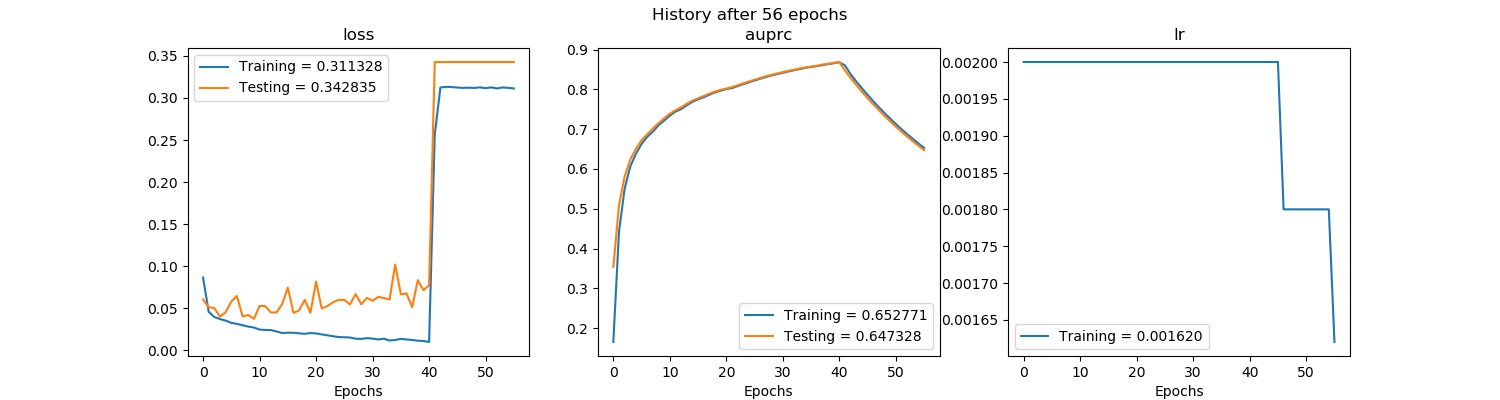

Values plotted in this chart, from the file beside it:
, val_loss, val_auprc, loss, auprc, lr
0, 0.06023, 0.3543, 0.08629, 0.1655, 0.002
1, 0.05121, 0.5096, 0.04556, 0.4425, 0.002
2, 0.04995, 0.5809, 0.03939, 0.5506, 0.002
3, 0.03984, 0.6237, 0.0369, 0.6061, 0.002
4, 0.0452, 0.6509, 0.03511, 0.6385, 0.002
5, 0.05787, 0.6724, 0.03243, 0.6629, 0.002
6, 0.06428, 0.6873, 0.03112, 0.6808, 0.002
7, 0.03997, 0.702, 0.02957, 0.6937, 0.002
8, 0.0418, 0.7151, 0.02794, 0.7099, 0.002
9, 0.03719, 0.7275, 0.02683, 0.7216, 0.002
10, 0.05258, 0.7389, 0.02444, 0.734, 0.002
11, 0.05236, 0.7474, 0.02391, 0.7441, 0.002
12, 0.04472, 0.7548, 0.02381, 0.7504, 0.002
13, 0.04482, 0.764, 0.0222, 0.76, 0.002
14, 0.05485, 0.7719, 0.0203, 0.7686, 0.002
15, 0.07436, 0.7775, 0.02069, 0.775, 0.002
16, 0.04423, 0.7833, 0.02061, 0.7801, 0.002
17, 0.04728, 0.7893, 0.01993, 0.7866, 0.002
18, 0.05978, 0.7943, 0.01934, 0.7924, 0.002
19, 0.04433, 0.7988, 0.02027, 0.7967, 0.002
20, 0.08147, 0.8018, 0.01985, 0.801, 0.002
21, 0.04959, 0.8055, 0.01861, 0.8031, 0.002
22, 0.05237, 0.8103, 0.01761, 0.8082, 0.002
23, 0.05696, 0.8151, 0.01653, 0.8131, 0.002
24, 0.05973, 0.8199, 0.0155, 0.8178, 0.002
25, 0.05965, 0.8243, 0.01523, 0.8222, 0.002
26, 0.05431, 0.8286, 0.01498, 0.8267, 0.002
27, 0.06668, 0.8328, 0.01354, 0.831, 0.002
28, 0.05455, 0.8366, 0.01331, 0.835, 0.002
29, 0.06219, 0.8399, 0.01421, 0.8383, 0.002
30, 0.05874, 0.8432, 0.01366, 0.8417, 0.002
31, 0.06329, 0.8465, 0.01263, 0.8451, 0.002
32, 0.06196, 0.8493, 0.01353, 0.848, 0.002
33, 0.06026, 0.8525, 0.01143, 0.851, 0.002
34, 0.1018, 0.8552, 0.012, 0.8542, 0.002
35, 0.06636, 0.8571, 0.01332, 0.8561, 0.002
36, 0.06737, 0.8594, 0.01264, 0.8583, 0.002
37, 0.05113, 0.8619, 0.01208, 0.8607, 0.002
38, 0.08325, 0.8644, 0.01116, 0.8633, 0.002
39, 0.07139, 0.8666, 0.01083, 0.8656, 0.002
40, 0.07692, 0.8687, 0.009622, 0.868, 0.002
41, 0.3428, 0.847, 0.2563, 0.86, 0.002
42, 0.3428, 0.8285, 0.3125, 0.8378, 0.002
43, 0.3428, 0.8108, 0.3133, 0.8195, 0.002
44, 0.3428, 0.7939, 0.313, 0.8024, 0.002
45, 0.3428, 0.7778, 0.3124, 0.786, 0.002
46, 0.3428, 0.7623, 0.312, 0.77, 0.0018
47, 0.3428, 0.7474, 0.3122, 0.7548, 0.0018
48, 0.3428, 0.7332, 0.312, 0.7403, 0.0018
49, 0.3428, 0.7194, 0.3127, 0.7263, 0.0018
50, 0.3428, 0.7063, 0.3117, 0.7127, 0.0018
51, 0.3428, 0.6936, 0.3126, 0.6998, 0.0018
52, 0.3428, 0.6814, 0.3113, 0.6875, 0.0018
53, 0.3428, 0.6696, 0.3126, 0.6755, 0.0018
54, 0.3428, 0.6583, 0.3121, 0.6638, 0.0018
55, 0.3428, 0.6473, 0.3113, 0.6528, 0.00162
